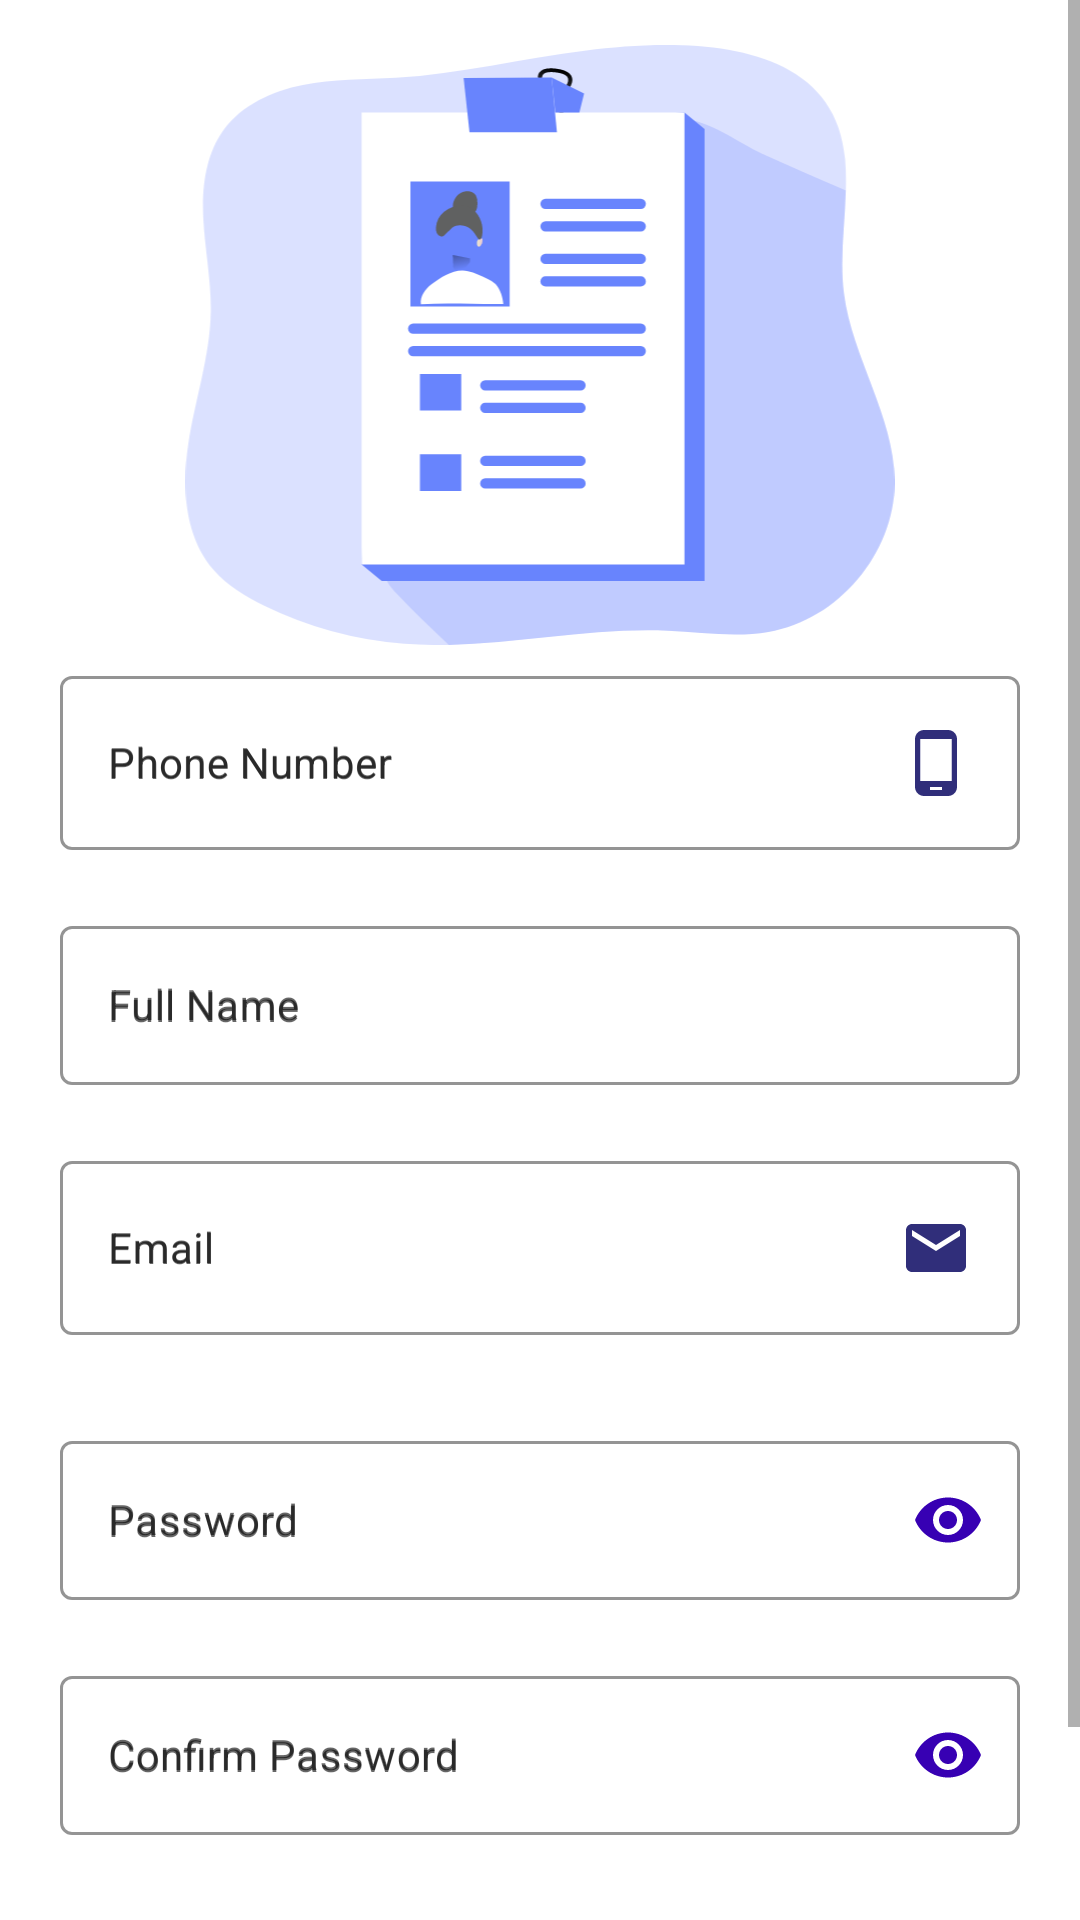

Here is an Android app screen rendered from its layout file. Give the layout XML and the strings, colors and styles it references.
<!-- AndroidManifest.xml: application theme AppTheme -->
<!-- res/layout/activity_register.xml -->
<?xml version="1.0" encoding="utf-8"?>
<ScrollView xmlns:android="http://schemas.android.com/apk/res/android"
    xmlns:app="http://schemas.android.com/apk/res-auto"
    xmlns:tools="http://schemas.android.com/tools"
    android:layout_width="match_parent"
    android:layout_height="match_parent"
    android:fillViewport="true">

    <LinearLayout
        android:layout_width="match_parent"
        android:layout_height="wrap_content"
        android:orientation="vertical"
        android:padding="15dp">

        <ImageView
            android:layout_width="match_parent"
            android:layout_height="200dp"
            android:src="@drawable/ic_register_xml"
            tools:ignore="ContentDescription" />

        <com.google.android.material.textfield.TextInputLayout
            android:id="@+id/tilPhone"
            style="@style/Widget.MaterialComponents.TextInputLayout.OutlinedBox"
            android:layout_width="match_parent"
            android:layout_height="wrap_content"
            android:hint="@string/phone_number"
            android:padding="5dp"
            app:boxStrokeColor="@color/colorPrimary"
            app:boxStrokeErrorColor="@color/design_default_color_error"
            app:boxStrokeWidth="1dp">

            <com.google.android.material.textfield.TextInputEditText
                android:id="@+id/etPhoneNumber"
                android:layout_width="match_parent"
                android:layout_height="wrap_content"
                android:clickable="false"
                android:digits="0123456789"
                android:drawableEnd="@drawable/ic_phone_xml"
                android:drawablePadding="5dp"
                android:hint="@string/phone_number"
                android:imeOptions="actionNext"
                android:inputType="number"
                android:textSize="14sp" />
        </com.google.android.material.textfield.TextInputLayout>

        <com.google.android.material.textfield.TextInputLayout
            android:id="@+id/tilName"
            style="@style/Widget.MaterialComponents.TextInputLayout.OutlinedBox"
            android:layout_width="match_parent"
            android:layout_height="wrap_content"
            android:layout_marginTop="10dp"
            android:hint="@string/full_name"
            android:padding="5dp"
            app:boxStrokeColor="@color/colorPrimary"
            app:boxStrokeErrorColor="@color/design_default_color_error"
            app:boxStrokeWidth="1dp">

            <com.google.android.material.textfield.TextInputEditText
                android:id="@+id/etFullName"
                android:layout_width="match_parent"
                android:layout_height="wrap_content"
                android:hint="@string/full_name"
                android:imeOptions="actionNext"
                android:inputType="textCapWords"
                android:textSize="14sp" />
        </com.google.android.material.textfield.TextInputLayout>

        <com.google.android.material.textfield.TextInputLayout
            android:id="@+id/tilEmail"
            style="@style/Widget.MaterialComponents.TextInputLayout.OutlinedBox"
            android:layout_width="match_parent"
            android:layout_height="wrap_content"
            android:layout_marginTop="10dp"
            android:hint="@string/email"
            android:padding="5dp"
            app:boxStrokeColor="@color/colorPrimary"
            app:boxStrokeErrorColor="@color/design_default_color_error"
            app:boxStrokeWidth="1dp">

            <com.google.android.material.textfield.TextInputEditText
                android:id="@+id/etEmail"
                android:layout_width="match_parent"
                android:layout_height="wrap_content"
                android:drawableEnd="@drawable/ic_email_xml"
                android:drawablePadding="5dp"
                android:hint="@string/email"
                android:imeOptions="actionNext"
                android:inputType="textEmailAddress"
                android:longClickable="false"
                android:textSize="14sp" />
        </com.google.android.material.textfield.TextInputLayout>

        <com.google.android.material.textfield.TextInputLayout
            android:id="@+id/tilPassword"
            style="@style/Widget.MaterialComponents.TextInputLayout.OutlinedBox"
            android:layout_width="match_parent"
            android:layout_height="wrap_content"
            android:layout_marginTop="20dp"
            android:hint="@string/password"
            android:padding="5dp"
            app:boxStrokeColor="@color/colorPrimary"
            app:boxStrokeErrorColor="@color/design_default_color_error"
            app:boxStrokeWidth="1dp"
            app:endIconContentDescription="Email"
            app:passwordToggleEnabled="true"
            app:passwordToggleTint="@color/colorPrimaryDark">

            <com.google.android.material.textfield.TextInputEditText
                android:id="@+id/etPassword"
                android:layout_width="match_parent"
                android:layout_height="wrap_content"
                android:hint="@string/password"
                android:imeOptions="actionNext"
                android:inputType="textPassword"
                android:textSize="14sp" />
        </com.google.android.material.textfield.TextInputLayout>

        <com.google.android.material.textfield.TextInputLayout
            android:id="@+id/tilConfirmPassword"
            style="@style/Widget.MaterialComponents.TextInputLayout.OutlinedBox"
            android:layout_width="match_parent"
            android:layout_height="wrap_content"
            android:layout_marginTop="10dp"
            android:hint="@string/confirm_password"
            android:padding="5dp"
            app:boxStrokeColor="@color/colorPrimary"
            app:boxStrokeErrorColor="@color/design_default_color_error"
            app:boxStrokeWidth="1dp"
            app:endIconContentDescription="Email"
            app:passwordToggleEnabled="true"
            app:passwordToggleTint="@color/colorPrimaryDark">

            <com.google.android.material.textfield.TextInputEditText
                android:id="@+id/etConfirmPassword"
                android:layout_width="match_parent"
                android:layout_height="wrap_content"
                android:hint="@string/confirm_password"
                android:imeOptions="actionDone"
                android:inputType="textPassword"
                android:textSize="14sp" />
        </com.google.android.material.textfield.TextInputLayout>

        <Button
            android:id="@+id/btnConfirm"
            android:layout_width="match_parent"
            android:layout_height="50dp"
            android:layout_marginTop="20dp"
            android:layout_marginBottom="10dp"
            android:text="@string/register_now" />
    </LinearLayout>
</ScrollView>
<!-- resources referenced by this layout -->
<resources>
  <!-- drawable ic_email_xml (drawable) -->
  <vector android:height="24dp" android:tint="#302E7A"
      android:viewportHeight="24.0" android:viewportWidth="24.0"
      android:width="24dp" xmlns:android="http://schemas.android.com/apk/res/android">
      <path android:fillColor="#FF000000" android:pathData="M20,4L4,4c-1.1,0 -1.99,0.9 -1.99,2L2,18c0,1.1 0.9,2 2,2h16c1.1,0 2,-0.9 2,-2L22,6c0,-1.1 -0.9,-2 -2,-2zM20,8l-8,5 -8,-5L4,6l8,5 8,-5v2z"/>
  </vector>
  <!-- drawable ic_phone_xml (drawable) -->
  <vector android:height="24dp" android:tint="#302E7A"
      android:viewportHeight="24.0" android:viewportWidth="24.0"
      android:width="24dp" xmlns:android="http://schemas.android.com/apk/res/android">
      <path android:fillColor="#FF000000" android:pathData="M16,1L8,1C6.34,1 5,2.34 5,4v16c0,1.66 1.34,3 3,3h8c1.66,0 3,-1.34 3,-3L19,4c0,-1.66 -1.34,-3 -3,-3zM14,21h-4v-1h4v1zM17.25,18L6.75,18L6.75,4h10.5v14z"/>
  </vector>
  <!-- drawable ic_register_xml: vector/xml drawable (drawable, 10287 chars, omitted) -->
  <string name="confirm_password">Confirm Password</string>
  <string name="email">Email</string>
  <string name="full_name">Full Name</string>
  <string name="password">Password</string>
  <string name="phone_number">Phone Number</string>
  <string name="register_now">Register Now</string>
  <style name="AppTheme" parent="Theme.MaterialComponents.Light.DarkActionBar">
          
          <item name="colorPrimary">@color/colorPrimary</item>
          <item name="colorPrimaryDark">@color/colorPrimaryDark</item>
          <item name="colorAccent">@color/colorAccent</item>
      </style>
  <!-- not gathered from this repository: default colours our renderer supplied (Android Studio template values) -->
  <color name="colorPrimary">#FF6200EE</color>
  <color name="colorPrimaryDark">#FF3700B3</color>
  <color name="colorAccent">#FF03DAC5</color>
</resources>
